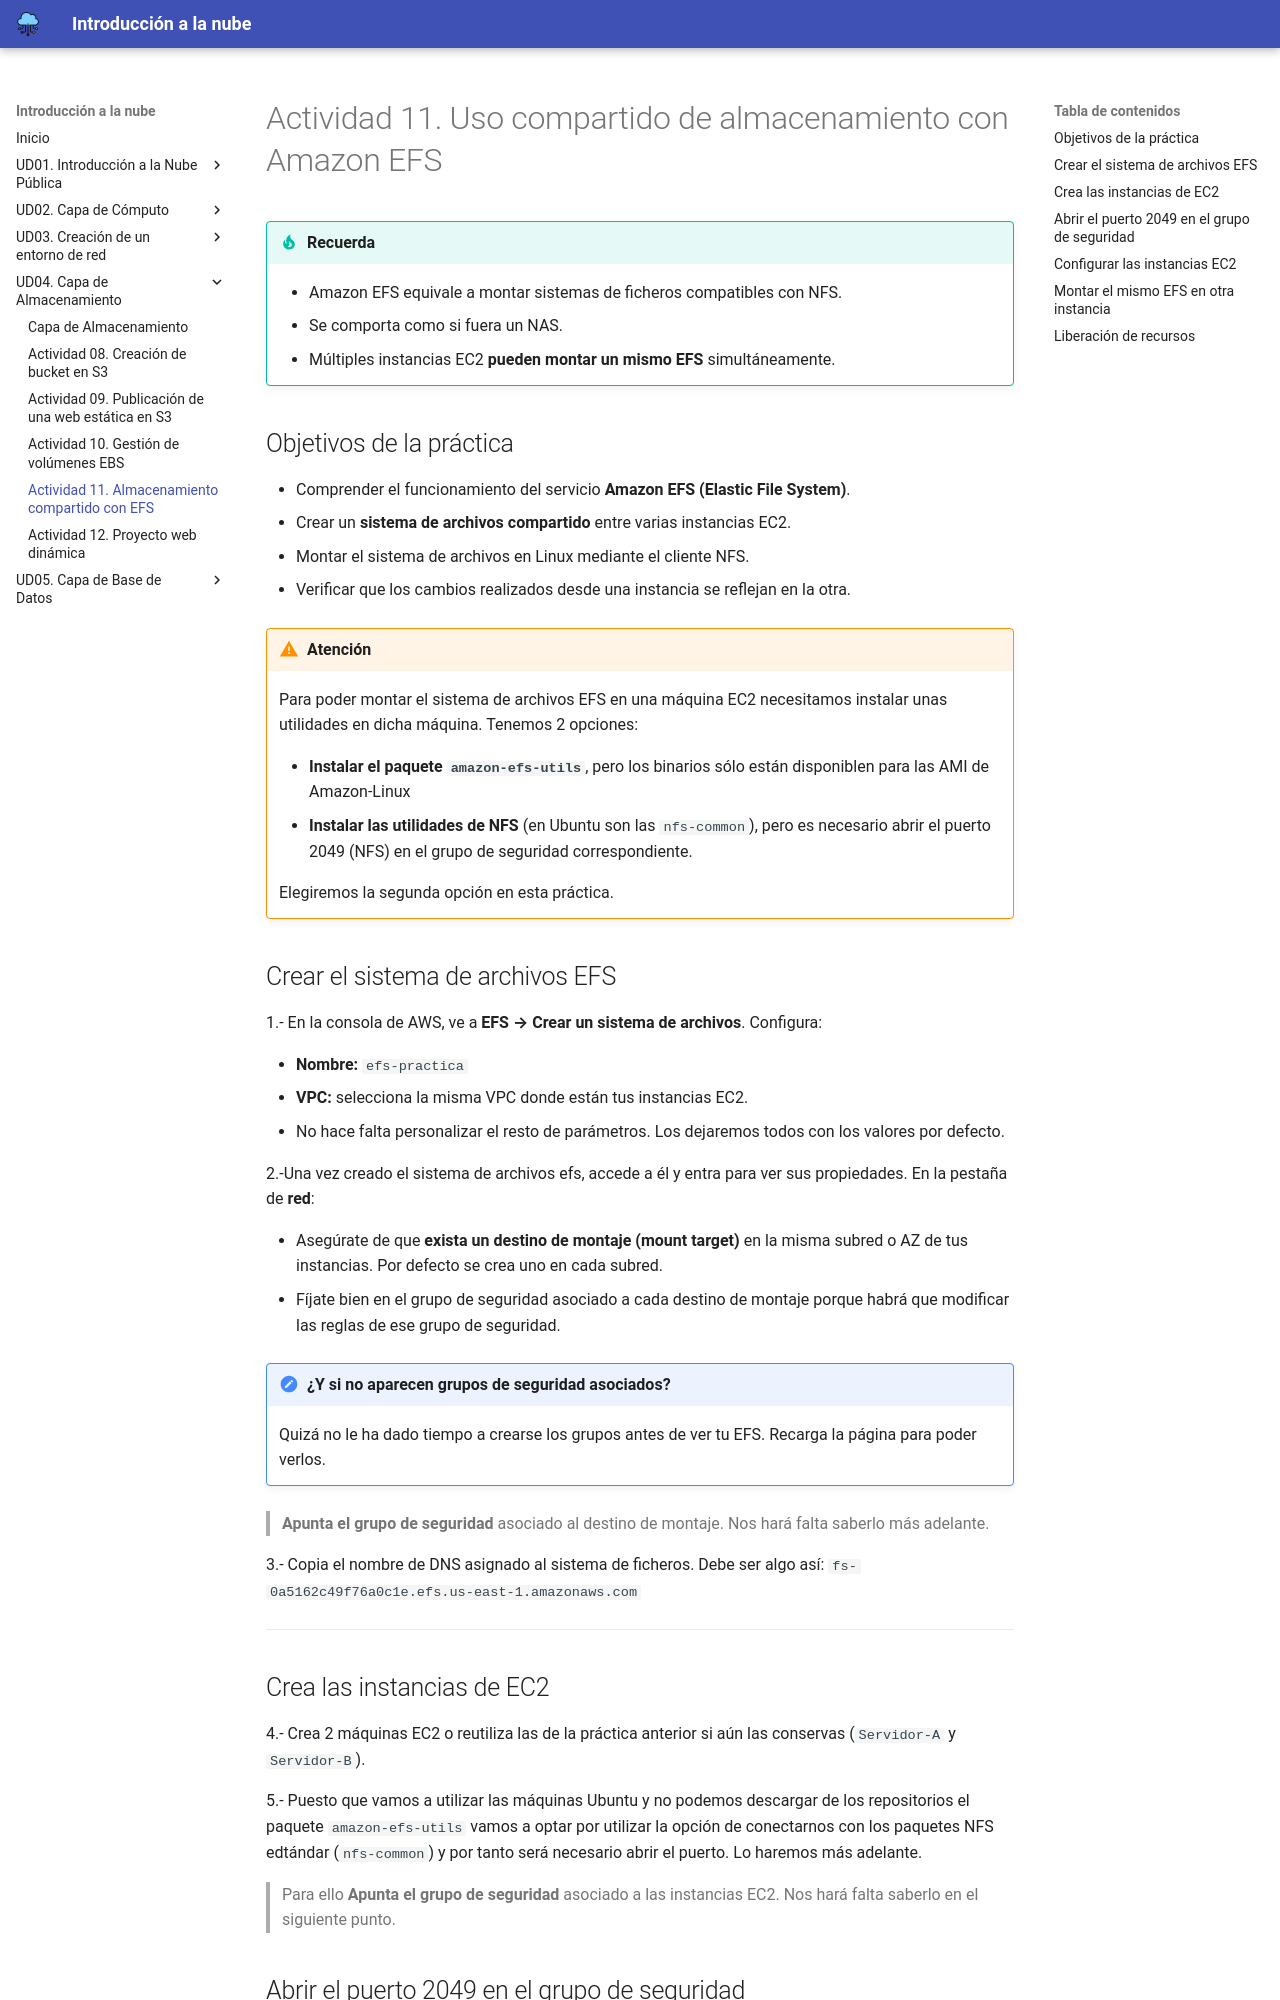

repository: cangulonavas/optativa-cloud-2dam · page: ud04/actividad11.html · generator: mkdocs

# Actividad 11. Uso compartido de almacenamiento con Amazon EFS

!!! tip "Recuerda"
    - Amazon EFS equivale a montar sistemas de ficheros compatibles con NFS.
	- Se comporta como si fuera un NAS.
	- Múltiples instancias EC2 **pueden montar un mismo EFS** simultáneamente.

## Objetivos de la práctica

* Comprender el funcionamiento del servicio **Amazon EFS (Elastic File System)**.
* Crear un **sistema de archivos compartido** entre varias instancias EC2.
* Montar el sistema de archivos en Linux mediante el cliente NFS.
* Verificar que los cambios realizados desde una instancia se reflejan en la otra.


!!! warning "Atención"
    Para poder montar el sistema de archivos EFS en una máquina EC2 necesitamos instalar unas utilidades en dicha máquina. Tenemos 2 opciones:

    - **Instalar el paquete `amazon-efs-utils`**, pero los binarios sólo están disponiblen para las AMI de Amazon-Linux
    - **Instalar las utilidades de NFS** (en Ubuntu son las `nfs-common`), pero es necesario abrir el puerto 2049 (NFS) en el grupo de seguridad correspondiente.
    
    Elegiremos la segunda opción en esta práctica.

## Crear el sistema de archivos EFS

1.- En la consola de AWS, ve a **EFS → Crear un sistema de archivos**. Configura:

   * **Nombre:** `efs-practica`
   * **VPC:** selecciona la misma VPC donde están tus instancias EC2.
   * No hace falta personalizar el resto de parámetros. Los dejaremos todos con los valores por defecto.
   
2.-Una vez creado el sistema de archivos efs, accede a él y entra para ver sus propiedades. En la pestaña de **red**:

   * Asegúrate de que **exista un destino de montaje (mount target)** en la misma subred o AZ de tus instancias. Por defecto se crea uno en cada subred.
   * Fíjate bien en el grupo de seguridad asociado a cada destino de montaje porque habrá que modificar las reglas de ese grupo de seguridad.

!!! note "¿Y si no aparecen grupos de seguridad asociados?"
    Quizá no le ha dado tiempo a crearse los grupos antes de ver tu EFS. Recarga la página para poder verlos.

   >**Apunta el grupo de seguridad** asociado al destino de montaje. Nos hará falta saberlo más adelante.

3.- Copia el nombre de DNS asignado al sistema de ficheros. Debe ser algo así: `fs-0a5162c49f76a0c1e.efs.us-east-1.amazonaws.com`

---
